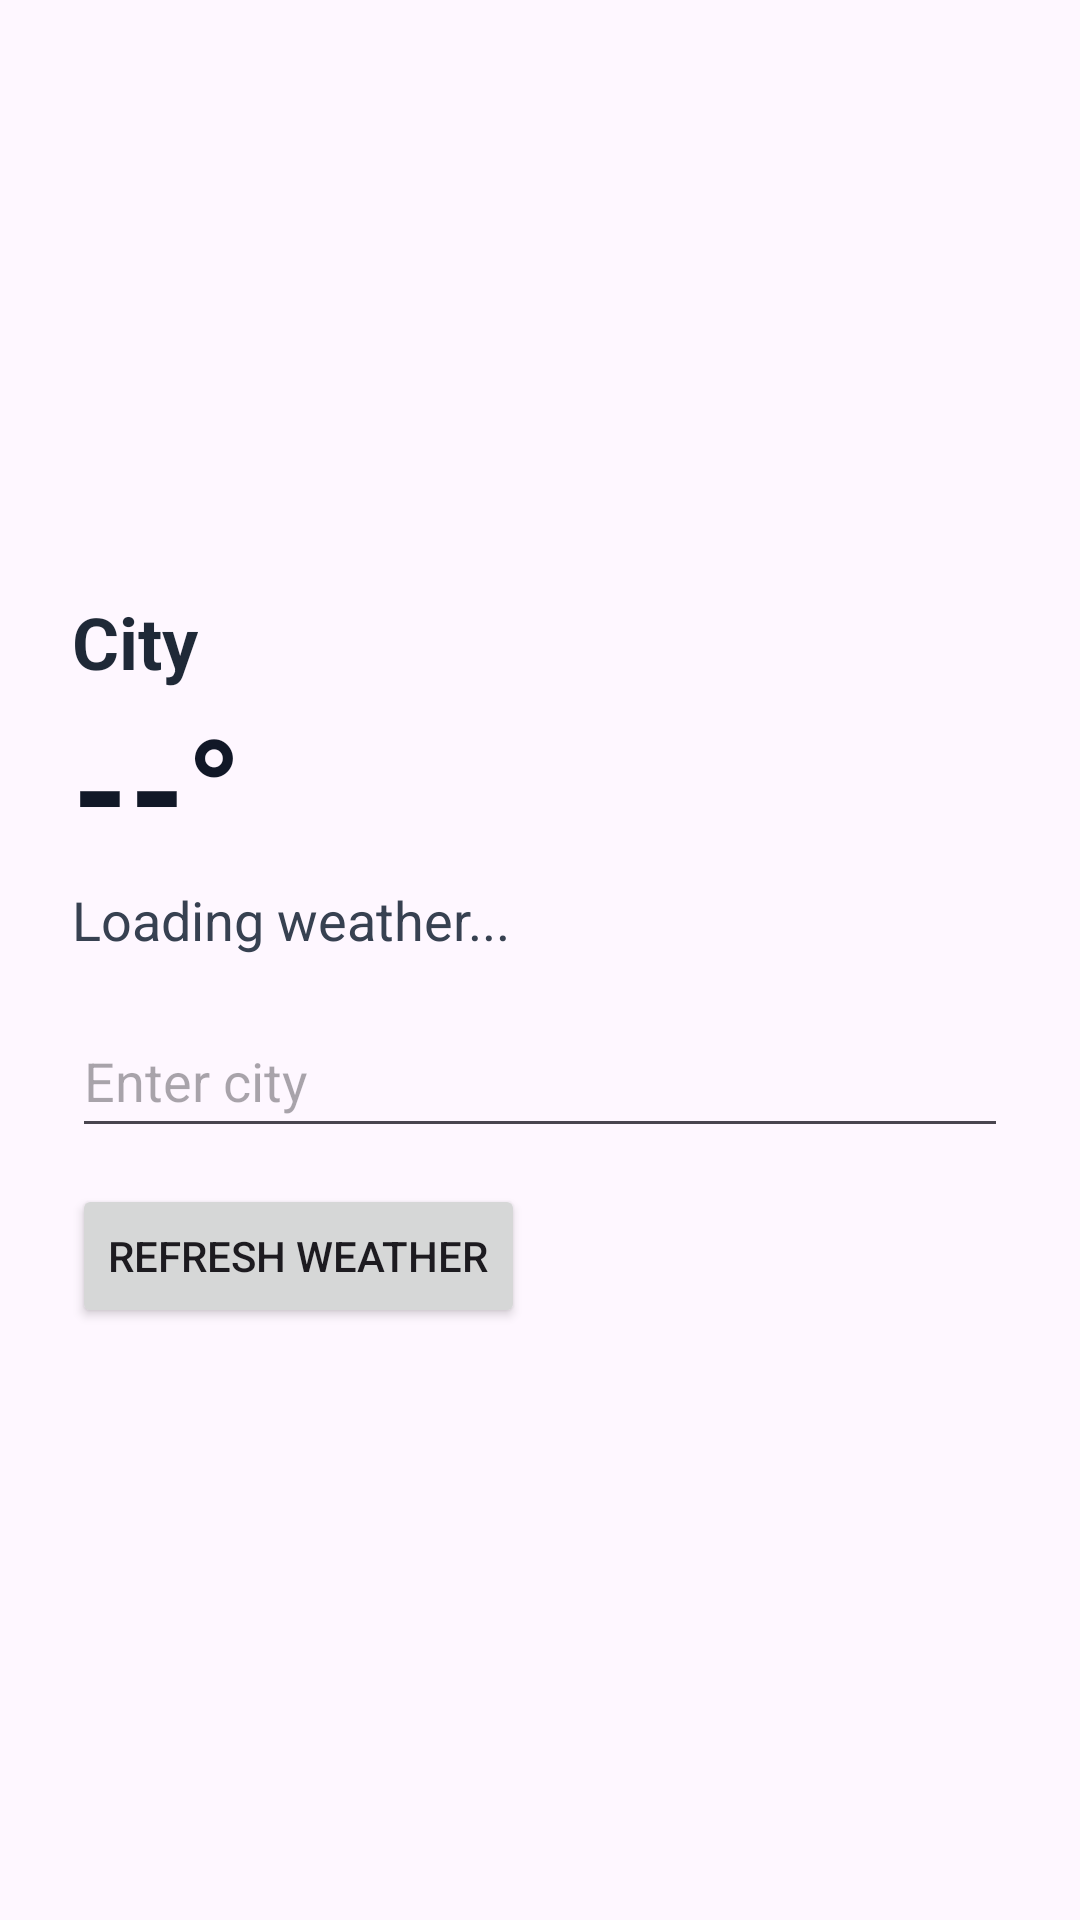

Reconstruct the res/layout file that produces this screen, plus the resources it refers to.
<!-- AndroidManifest.xml: application theme Theme.WeatherWidget -->
<!-- res/layout/activity_main.xml -->
<?xml version="1.0" encoding="utf-8"?>
<androidx.constraintlayout.widget.ConstraintLayout xmlns:android="http://schemas.android.com/apk/res/android"
    xmlns:app="http://schemas.android.com/apk/res-auto"
    android:layout_width="match_parent"
    android:layout_height="match_parent"
    android:padding="24dp">

    <LinearLayout
        android:layout_width="0dp"
        android:layout_height="wrap_content"
        android:orientation="vertical"
        app:layout_constraintTop_toTopOf="parent"
        app:layout_constraintBottom_toBottomOf="parent"
        app:layout_constraintStart_toStartOf="parent"
        app:layout_constraintEnd_toEndOf="parent">

        <TextView
            android:id="@+id/cityText"
            android:layout_width="wrap_content"
            android:layout_height="wrap_content"
            android:text="City"
            android:textColor="#1F2937"
            android:textSize="24sp"
            android:textStyle="bold" />

        <TextView
            android:id="@+id/tempText"
            android:layout_width="wrap_content"
            android:layout_height="wrap_content"
            android:text="--°"
            android:textColor="#111827"
            android:textSize="48sp"
            android:textStyle="bold" />

        <TextView
            android:id="@+id/conditionText"
            android:layout_width="wrap_content"
            android:layout_height="wrap_content"
            android:text="Loading weather..."
            android:textColor="#374151"
            android:textSize="18sp" />

        <EditText
            android:id="@+id/cityInput"
            android:layout_width="match_parent"
            android:layout_height="48dp"
            android:layout_marginTop="16dp"
            android:hint="Enter city"
            android:inputType="textCapWords" />

        <Button
            android:id="@+id/refreshButton"
            android:layout_width="wrap_content"
            android:layout_height="wrap_content"
            android:layout_marginTop="12dp"
            android:text="Refresh Weather" />
    </LinearLayout>
</androidx.constraintlayout.widget.ConstraintLayout>
<!-- resources referenced by this layout -->
<resources>
  <style name="Theme.WeatherWidget" parent="Theme.Material3.DayNight.NoActionBar">
          <item name="colorPrimary">#3F51B5</item>
          <item name="colorPrimaryVariant">#303F9F</item>
          <item name="colorOnPrimary">#FFFFFF</item>
          <item name="colorSecondary">#03A9F4</item>
          <item name="colorOnSecondary">#FFFFFF</item>
          <item name="android:statusBarColor">@android:color/transparent</item>
          <item name="android:navigationBarColor">@android:color/transparent</item>
      </style>
</resources>
